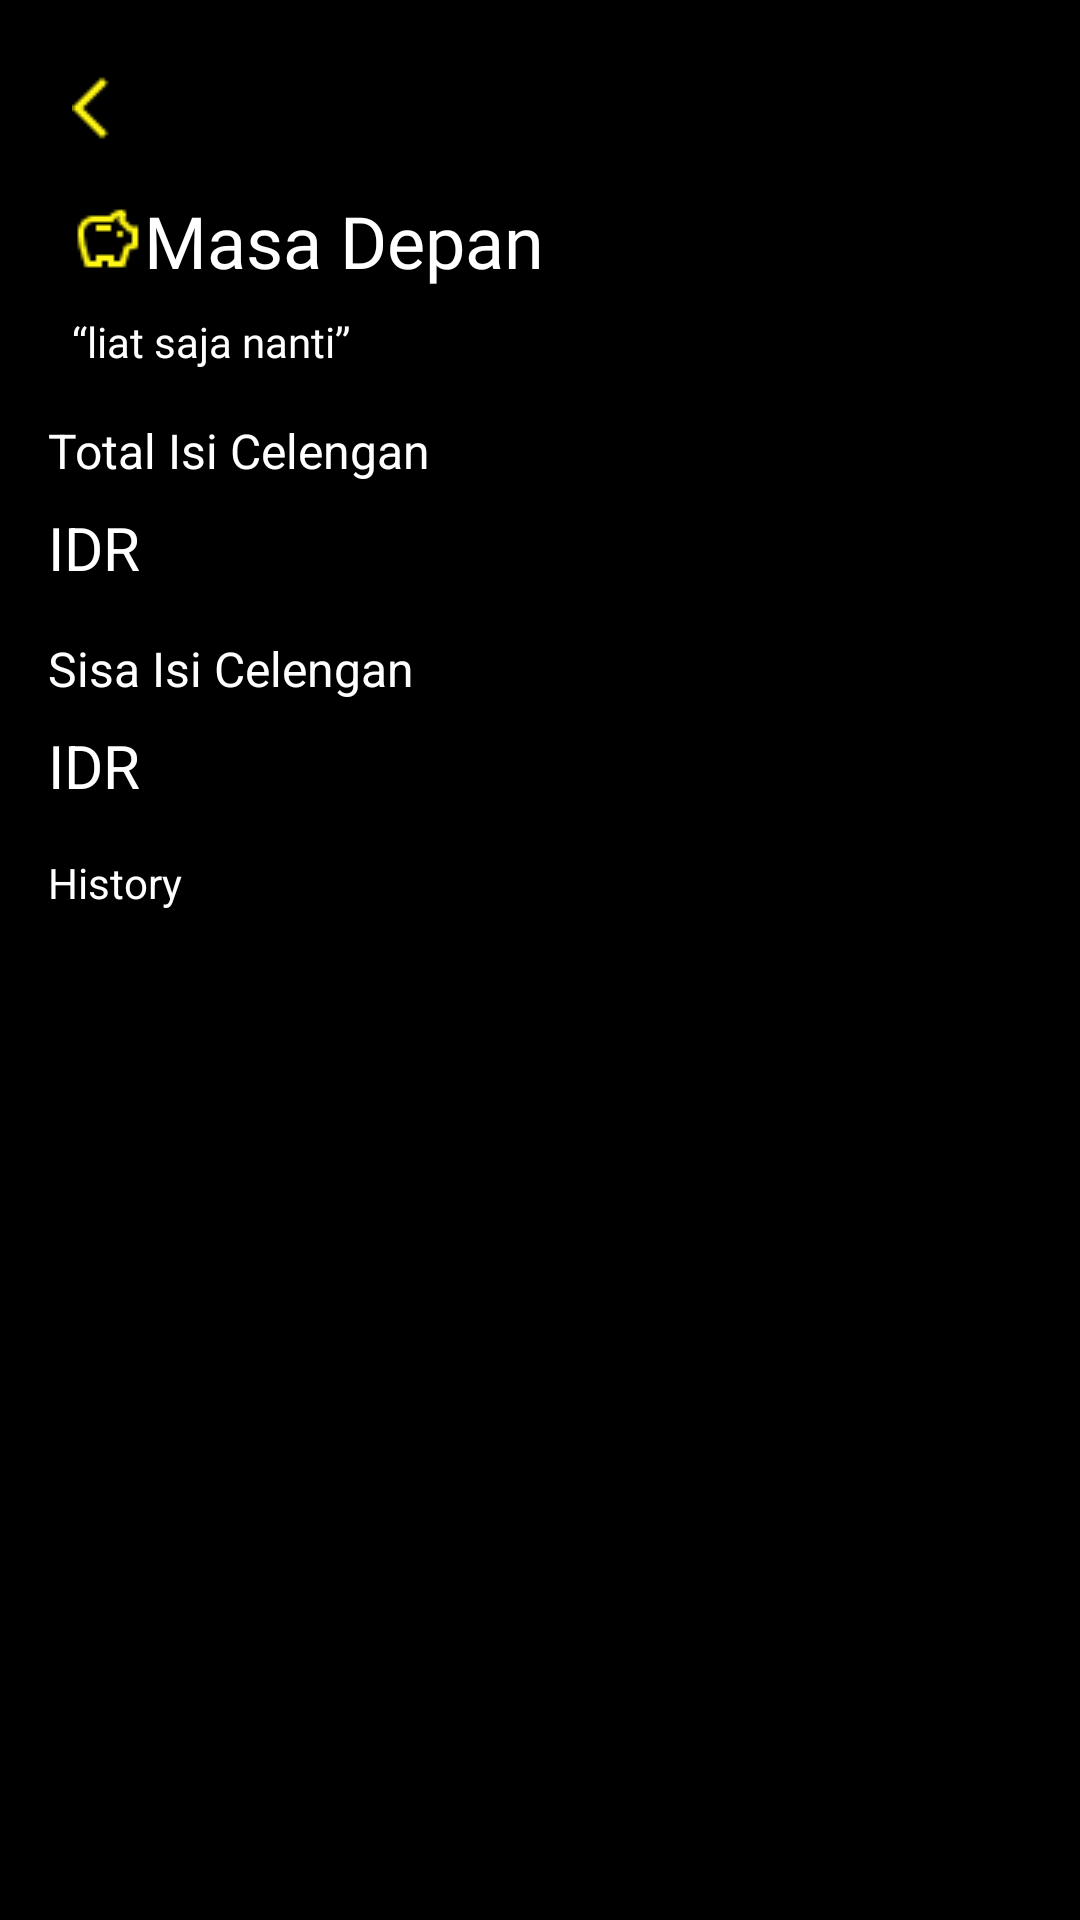

Android layout source for this screen:
<!-- AndroidManifest.xml: application theme Theme.Nyèlèngi -->
<!-- res/layout/activity_celengan_masa_depan.xml -->
<?xml version="1.0" encoding="utf-8"?>
<androidx.constraintlayout.widget.ConstraintLayout xmlns:android="http://schemas.android.com/apk/res/android"
    xmlns:app="http://schemas.android.com/apk/res-auto"
    xmlns:tools="http://schemas.android.com/tools"
    android:layout_width="match_parent"
    android:layout_height="match_parent"
    android:background="@color/black"
    >

    <ImageView
        android:id="@+id/IVback_yellow"
        android:layout_width="wrap_content"
        android:layout_height="wrap_content"
        app:layout_constraintLeft_toLeftOf="parent"
        app:layout_constraintTop_toTopOf="parent"
        android:src="@drawable/arrow_back_ios"
        android:layout_marginTop="24dp"
        android:layout_marginLeft="24dp"
        />

    <TextView
        android:id="@+id/TVtitleCelengan"
        android:layout_width="250dp"
        android:layout_height="wrap_content"
        app:layout_constraintLeft_toLeftOf="parent"
        app:layout_constraintTop_toBottomOf="@+id/IVback_yellow"
        android:text="Masa Depan"
        android:textSize="24sp"
        android:textColor="@color/white"
        android:drawableLeft="@drawable/savings_yellow"
        android:layout_marginLeft="24dp"
        android:layout_marginTop="16dp"
        android:fontFamily="@font/spacegroteskregular"
        />


    <TextView
        android:id="@+id/TVdeskCelengan"
        android:layout_width="match_parent"
        android:layout_height="wrap_content"
        app:layout_constraintTop_toBottomOf="@+id/TVtitleCelengan"
        android:text="“liat saja nanti”"
        android:textColor="@color/white"
        android:textSize="14dp"
        android:layout_marginLeft="24dp"
        android:layout_marginTop="8dp"
        android:fontFamily="@font/spacegroteskregular"
        />

    <androidx.constraintlayout.widget.ConstraintLayout
        android:id="@+id/CLtotal"
        android:layout_width="match_parent"
        android:layout_height="wrap_content"
        app:layout_constraintTop_toBottomOf="@+id/TVdeskCelengan"
        android:layout_marginTop="16dp"
        android:layout_marginLeft="16dp"
        >
        <TextView
            android:id="@+id/TVtotalcele"
            android:layout_width="match_parent"
            android:layout_height="wrap_content"
            app:layout_constraintTop_toTopOf="parent"
            android:text="Total Isi Celengan"
            android:textColor="@color/white"
            android:textSize="16sp"
            />

        <TextView
            android:id="@+id/txt_total_celengan"
            android:layout_width="match_parent"
            android:layout_height="wrap_content"
            android:text="IDR"
            app:layout_constraintTop_toBottomOf="@+id/TVtotalcele"
            android:textColor="@color/white"
            android:layout_marginTop="8dp"
            android:textSize="20sp"
            />

    </androidx.constraintlayout.widget.ConstraintLayout>

    <androidx.constraintlayout.widget.ConstraintLayout
        android:id="@+id/CLsisa"
        android:layout_width="match_parent"
        android:layout_height="wrap_content"
        app:layout_constraintTop_toBottomOf="@+id/CLtotal"
        android:layout_marginTop="16dp"
        android:layout_marginLeft="16dp"
        >
        <TextView
            android:id="@+id/limitCele"
            android:layout_width="match_parent"
            android:layout_height="wrap_content"
            app:layout_constraintTop_toTopOf="parent"
            android:text="Sisa Isi Celengan"
            android:textColor="@color/white"
            android:textSize="16sp"
            />

        <TextView
            android:id="@+id/txt_sisa_celengan"
            android:layout_width="match_parent"
            android:layout_height="wrap_content"
            android:text="IDR"
            app:layout_constraintTop_toBottomOf="@+id/limitCele"
            android:textColor="@color/white"
            android:layout_marginTop="8dp"
            android:textSize="20sp"
            />

    </androidx.constraintlayout.widget.ConstraintLayout>




    <TextView
        android:id="@+id/TVhis"
        android:layout_width="wrap_content"
        android:layout_height="wrap_content"
        app:layout_constraintTop_toBottomOf="@+id/CLsisa"
        app:layout_constraintLeft_toLeftOf="parent"
        android:text="History"
        android:textSize="14sp"
        android:layout_marginLeft="16dp"
        android:textColor="@color/white"
        android:layout_marginTop="16dp"
        />

    <androidx.recyclerview.widget.RecyclerView
        android:id="@+id/RVhitory"
        android:layout_width="match_parent"
        android:layout_height="0dp"
        app:layout_constraintTop_toBottomOf="@id/TVhis"
        app:layout_constraintBottom_toBottomOf="parent"
        />


</androidx.constraintlayout.widget.ConstraintLayout>
<!-- resources referenced by this layout -->
<resources>
  <!-- drawable arrow_back_ios: png bitmap (drawable, 206 bytes) -->
  <!-- drawable savings_yellow: png bitmap (drawable, 529 bytes) -->
  <style name="Theme.Nyèlèngi" parent="Theme.AppCompat.Light.NoActionBar">
          
          <item name="colorPrimary">@color/purple_500</item>
          <item name="colorPrimaryVariant">@color/purple_700</item>
          <item name="colorOnPrimary">@color/white</item>
          
          <item name="colorSecondary">@color/teal_200</item>
          <item name="colorSecondaryVariant">@color/teal_700</item>
          <item name="colorOnSecondary">@color/black</item>
          
          <item name="android:statusBarColor">?attr/colorPrimaryVariant</item>
          
      </style>
  <!-- not gathered from this repository: default colours our renderer supplied (Android Studio template values) -->
  <color name="purple_500">#FF6200EE</color>
  <color name="purple_700">#FF3700B3</color>
  <color name="teal_200">#FF03DAC5</color>
  <color name="teal_700">#FF018786</color>
  <color name="black">#FF000000</color>
  <color name="white">#FFFFFFFF</color>
</resources>
